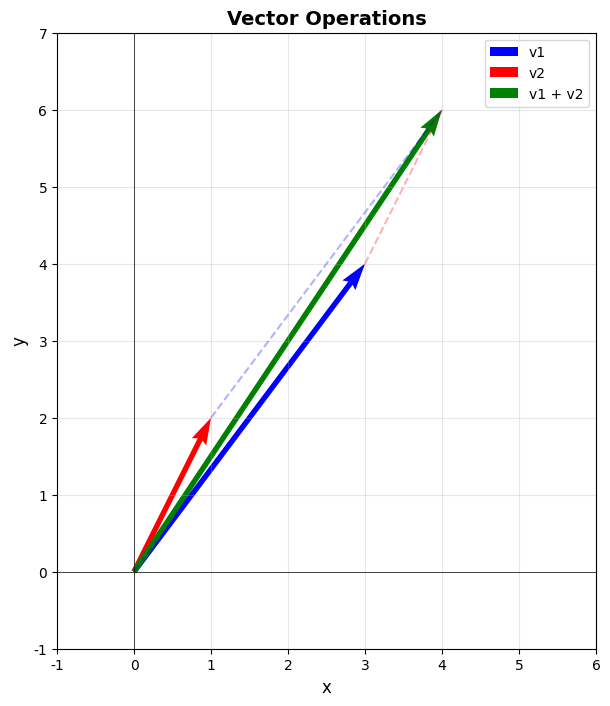

Here is the Python script that generated this plot: (Note: this script raises an exception after producing the figure.)
"""
レッスン5: 線形代数
Linear Algebra

このレッスンでは以下を学びます：
- ベクトルと行列の基本操作
- 行列の演算（積、転置、逆行列）
- 固有値と固有ベクトル
- 線形変換の可視化
- 主成分分析（PCA）の基礎
"""

import numpy as np
import matplotlib.pyplot as plt
import matplotlib
matplotlib.use('Agg')

plt.rcParams['font.sans-serif'] = ['DejaVu Sans']
plt.rcParams['axes.unicode_minus'] = False

def vector_basics():
    """ベクトルの基本"""
    print("=" * 50)
    print("1. ベクトルの基本")
    print("=" * 50)

    # ベクトルの作成
    v1 = np.array([3, 4])
    v2 = np.array([1, 2])

    print(f"v1 = {v1}")
    print(f"v2 = {v2}")

    # ベクトルの操作
    print(f"\nベクトルの加算: v1 + v2 = {v1 + v2}")
    print(f"ベクトルの減算: v1 - v2 = {v1 - v2}")
    print(f"スカラー倍: 2 * v1 = {2 * v1}")

    # ノルム（長さ）
    print(f"\nv1のノルム（長さ）: ||v1|| = {np.linalg.norm(v1):.4f}")
    print(f"v2のノルム（長さ）: ||v2|| = {np.linalg.norm(v2):.4f}")

    # 内積
    dot_product = np.dot(v1, v2)
    print(f"\n内積: v1 · v2 = {dot_product}")

    # 角度
    cos_theta = dot_product / (np.linalg.norm(v1) * np.linalg.norm(v2))
    theta = np.arccos(cos_theta)
    print(f"v1とv2のなす角: {np.degrees(theta):.2f}°")

    # 可視化
    fig, ax = plt.subplots(figsize=(8, 8))

    # ベクトルの描画
    ax.quiver(0, 0, v1[0], v1[1], angles='xy', scale_units='xy', scale=1,
             color='blue', width=0.01, label='v1')
    ax.quiver(0, 0, v2[0], v2[1], angles='xy', scale_units='xy', scale=1,
             color='red', width=0.01, label='v2')
    ax.quiver(0, 0, (v1+v2)[0], (v1+v2)[1], angles='xy', scale_units='xy', scale=1,
             color='green', width=0.01, label='v1 + v2')

    # ベクトル加算の平行四辺形
    ax.plot([0, v1[0]], [0, v1[1]], 'b--', alpha=0.3)
    ax.plot([v2[0], (v1+v2)[0]], [v2[1], (v1+v2)[1]], 'b--', alpha=0.3)
    ax.plot([v1[0], (v1+v2)[0]], [v1[1], (v1+v2)[1]], 'r--', alpha=0.3)

    ax.set_xlim(-1, 6)
    ax.set_ylim(-1, 7)
    ax.set_aspect('equal')
    ax.grid(True, alpha=0.3)
    ax.axhline(y=0, color='k', linestyle='-', linewidth=0.5)
    ax.axvline(x=0, color='k', linestyle='-', linewidth=0.5)
    ax.set_xlabel('x', fontsize=12)
    ax.set_ylabel('y', fontsize=12)
    ax.set_title('Vector Operations', fontsize=14, fontweight='bold')
    ax.legend()

    plt.savefig('../../outputs/05_vector_operations.png', dpi=150, bbox_inches='tight')
    print("\nグラフを保存しました: outputs/05_vector_operations.png")
    plt.close()

def matrix_operations():
    """行列の基本操作"""
    print("\n" + "=" * 50)
    print("2. 行列の基本操作")
    print("=" * 50)

    A = np.array([[1, 2], [3, 4]])
    B = np.array([[5, 6], [7, 8]])

    print("行列 A:")
    print(A)
    print("\n行列 B:")
    print(B)

    # 行列の演算
    print("\n加算 A + B:")
    print(A + B)

    print("\n乗算 A @ B (行列積):")
    print(A @ B)

    print("\n要素ごとの積 A * B:")
    print(A * B)

    print("\n転置 A^T:")
    print(A.T)

    # 逆行列
    A_inv = np.linalg.inv(A)
    print("\n逆行列 A^(-1):")
    print(A_inv)

    print("\nA @ A^(-1) (単位行列になる):")
    print(A @ A_inv)

    # 行列式
    det_A = np.linalg.det(A)
    print(f"\n行列式 det(A) = {det_A:.4f}")

    # トレース
    trace_A = np.trace(A)
    print(f"トレース tr(A) = {trace_A:.4f}")

def linear_transformations():
    """線形変換の可視化"""
    print("\n" + "=" * 50)
    print("3. 線形変換の可視化")
    print("=" * 50)

    # 単位ベクトルと格子点
    def create_grid():
        x = np.linspace(-2, 2, 9)
        y = np.linspace(-2, 2, 9)
        points = []
        for xi in x:
            for yi in y:
                points.append([xi, yi])
        return np.array(points).T

    grid = create_grid()

    # いくつかの線形変換
    transformations = {
        'Identity': np.array([[1, 0], [0, 1]]),
        'Scaling': np.array([[2, 0], [0, 0.5]]),
        'Rotation (45°)': np.array([[np.cos(np.pi/4), -np.sin(np.pi/4)],
                                     [np.sin(np.pi/4), np.cos(np.pi/4)]]),
        'Shear': np.array([[1, 0.5], [0, 1]]),
        'Reflection': np.array([[1, 0], [0, -1]])
    }

    fig, axes = plt.subplots(2, 3, figsize=(15, 10))
    axes = axes.flatten()

    for idx, (name, T) in enumerate(transformations.items()):
        ax = axes[idx]

        # 元の格子
        ax.scatter(grid[0], grid[1], c='lightblue', s=30, alpha=0.5, label='Original')

        # 変換後の格子
        transformed = T @ grid
        ax.scatter(transformed[0], transformed[1], c='red', s=30, alpha=0.7, label='Transformed')

        # 基底ベクトル
        e1 = np.array([1, 0])
        e2 = np.array([0, 1])
        te1 = T @ e1
        te2 = T @ e2

        ax.quiver(0, 0, e1[0], e1[1], angles='xy', scale_units='xy', scale=1,
                 color='blue', width=0.01, alpha=0.5)
        ax.quiver(0, 0, e2[0], e2[1], angles='xy', scale_units='xy', scale=1,
                 color='green', width=0.01, alpha=0.5)
        ax.quiver(0, 0, te1[0], te1[1], angles='xy', scale_units='xy', scale=1,
                 color='darkblue', width=0.015)
        ax.quiver(0, 0, te2[0], te2[1], angles='xy', scale_units='xy', scale=1,
                 color='darkgreen', width=0.015)

        ax.set_xlim(-3, 3)
        ax.set_ylim(-3, 3)
        ax.set_aspect('equal')
        ax.grid(True, alpha=0.3)
        ax.axhline(y=0, color='k', linestyle='-', linewidth=0.5)
        ax.axvline(x=0, color='k', linestyle='-', linewidth=0.5)
        ax.set_title(f'{name}\n{T}', fontsize=11, fontweight='bold')
        ax.legend(fontsize=8)

    # 最後のサブプロットを非表示
    axes[-1].axis('off')

    plt.tight_layout()
    plt.savefig('../../outputs/05_linear_transformations.png', dpi=150, bbox_inches='tight')
    print("グラフを保存しました: outputs/05_linear_transformations.png")
    plt.close()

def eigenvalues_eigenvectors():
    """固有値と固有ベクトル"""
    print("\n" + "=" * 50)
    print("4. 固有値と固有ベクトル")
    print("=" * 50)

    A = np.array([[4, 2], [1, 3]])
    print("行列 A:")
    print(A)

    # 固有値と固有ベクトルの計算
    eigenvalues, eigenvectors = np.linalg.eig(A)

    print(f"\n固有値: {eigenvalues}")
    print("\n固有ベクトル:")
    print(eigenvectors)

    # 検証: A * v = λ * v
    print("\n検証:")
    for i in range(len(eigenvalues)):
        v = eigenvectors[:, i]
        lam = eigenvalues[i]
        Av = A @ v
        lam_v = lam * v
        print(f"\n固有値 λ{i+1} = {lam:.4f}")
        print(f"固有ベクトル v{i+1} = {v}")
        print(f"A @ v{i+1} = {Av}")
        print(f"λ{i+1} * v{i+1} = {lam_v}")
        print(f"誤差: {np.linalg.norm(Av - lam_v):.2e}")

    # 可視化
    fig, ax = plt.subplots(figsize=(10, 10))

    # 格子点
    theta = np.linspace(0, 2*np.pi, 20)
    circle = np.array([np.cos(theta), np.sin(theta)])

    # 元の円
    ax.plot(circle[0], circle[1], 'b-', alpha=0.5, linewidth=2, label='Original circle')

    # 変換後の楕円
    transformed = A @ circle
    ax.plot(transformed[0], transformed[1], 'r-', alpha=0.5, linewidth=2, label='Transformed')

    # 固有ベクトルの描画
    colors = ['green', 'purple']
    for i in range(len(eigenvalues)):
        v = eigenvectors[:, i]
        lam = eigenvalues[i]

        # 元のベクトル
        ax.quiver(0, 0, v[0], v[1], angles='xy', scale_units='xy', scale=1,
                 color=colors[i], width=0.015, alpha=0.5)

        # 変換後のベクトル (λv)
        ax.quiver(0, 0, lam*v[0], lam*v[1], angles='xy', scale_units='xy', scale=1,
                 color=colors[i], width=0.02,
                 label=f'Eigenvector {i+1} (λ={lam:.2f})')

    ax.set_xlim(-6, 6)
    ax.set_ylim(-6, 6)
    ax.set_aspect('equal')
    ax.grid(True, alpha=0.3)
    ax.axhline(y=0, color='k', linestyle='-', linewidth=0.5)
    ax.axvline(x=0, color='k', linestyle='-', linewidth=0.5)
    ax.set_xlabel('x', fontsize=12)
    ax.set_ylabel('y', fontsize=12)
    ax.set_title('Eigenvalues and Eigenvectors', fontsize=14, fontweight='bold')
    ax.legend()

    plt.savefig('../../outputs/05_eigenvalues.png', dpi=150, bbox_inches='tight')
    print("\nグラフを保存しました: outputs/05_eigenvalues.png")
    plt.close()

def singular_value_decomposition():
    """特異値分解（SVD）"""
    print("\n" + "=" * 50)
    print("5. 特異値分解 (SVD)")
    print("=" * 50)

    A = np.array([[3, 1, 1],
                  [-1, 3, 1]])

    print("行列 A:")
    print(A)
    print(f"形状: {A.shape}")

    # SVD
    U, S, Vt = np.linalg.svd(A)

    print(f"\nU (左特異ベクトル):\n{U}")
    print(f"形状: {U.shape}")

    print(f"\nS (特異値):\n{S}")

    print(f"\nV^T (右特異ベクトルの転置):\n{Vt}")
    print(f"形状: {Vt.shape}")

    # 再構成
    Sigma = np.zeros((A.shape[0], A.shape[1]))
    Sigma[:len(S), :len(S)] = np.diag(S)

    A_reconstructed = U @ Sigma @ Vt
    print(f"\n再構成された行列 A:")
    print(A_reconstructed)
    print(f"再構成誤差: {np.linalg.norm(A - A_reconstructed):.2e}")

def pca_example():
    """主成分分析（PCA）の基礎"""
    print("\n" + "=" * 50)
    print("6. 主成分分析（PCA）")
    print("=" * 50)

    # サンプルデータの生成
    np.random.seed(42)
    mean = [0, 0]
    cov = [[3, 1.5], [1.5, 1]]
    data = np.random.multivariate_normal(mean, cov, 300)

    print(f"データ形状: {data.shape}")
    print(f"平均: {np.mean(data, axis=0)}")
    print(f"共分散行列:\n{np.cov(data.T)}")

    # PCAの実行
    # 1. データの中心化
    data_centered = data - np.mean(data, axis=0)

    # 2. 共分散行列の計算
    cov_matrix = np.cov(data_centered.T)

    # 3. 固有値・固有ベクトルの計算
    eigenvalues, eigenvectors = np.linalg.eig(cov_matrix)

    # 固有値の降順にソート
    idx = eigenvalues.argsort()[::-1]
    eigenvalues = eigenvalues[idx]
    eigenvectors = eigenvectors[:, idx]

    print(f"\n固有値: {eigenvalues}")
    print(f"寄与率: {eigenvalues / eigenvalues.sum()}")
    print(f"累積寄与率: {np.cumsum(eigenvalues) / eigenvalues.sum()}")

    # 可視化
    fig, axes = plt.subplots(1, 2, figsize=(14, 6))

    # 元のデータと主成分
    axes[0].scatter(data[:, 0], data[:, 1], alpha=0.5, s=20)
    axes[0].set_aspect('equal')

    # 主成分の描画
    origin = np.mean(data, axis=0)
    for i in range(2):
        vec = eigenvectors[:, i] * np.sqrt(eigenvalues[i]) * 3
        axes[0].arrow(origin[0], origin[1], vec[0], vec[1],
                     head_width=0.2, head_length=0.2, fc=f'C{i+1}', ec=f'C{i+1}',
                     linewidth=3, label=f'PC{i+1} (λ={eigenvalues[i]:.2f})')

    axes[0].grid(True, alpha=0.3)
    axes[0].axhline(y=0, color='k', linestyle='--', alpha=0.3)
    axes[0].axvline(x=0, color='k', linestyle='--', alpha=0.3)
    axes[0].set_xlabel('Feature 1', fontsize=12)
    axes[0].set_ylabel('Feature 2', fontsize=12)
    axes[0].set_title('Original Data with Principal Components', fontsize=14, fontweight='bold')
    axes[0].legend()

    # 主成分空間への射影
    data_pca = data_centered @ eigenvectors
    axes[1].scatter(data_pca[:, 0], data_pca[:, 1], alpha=0.5, s=20)
    axes[1].set_aspect('equal')
    axes[1].grid(True, alpha=0.3)
    axes[1].axhline(y=0, color='k', linestyle='--', alpha=0.3)
    axes[1].axvline(x=0, color='k', linestyle='--', alpha=0.3)
    axes[1].set_xlabel('PC1', fontsize=12)
    axes[1].set_ylabel('PC2', fontsize=12)
    axes[1].set_title('Data in Principal Component Space', fontsize=14, fontweight='bold')

    plt.tight_layout()
    plt.savefig('../../outputs/05_pca.png', dpi=150, bbox_inches='tight')
    print("\nグラフを保存しました: outputs/05_pca.png")
    plt.close()

def vector_space_concepts():
    """ベクトル空間の詳細な概念"""
    print("\n" + "=" * 50)
    print("7. ベクトル空間の詳細")
    print("=" * 50)

    print("ベクトル空間 (Vector Space) の定義:")
    print("体F上のベクトル空間Vは、以下を満たす集合:")
    print("\n【加法に関する性質】")
    print("1. 閉性: u, v ∈ V ⇒ u + v ∈ V")
    print("2. 結合律: (u + v) + w = u + (v + w)")
    print("3. 零ベクトルの存在: ∃0 ∈ V s.t. v + 0 = v")
    print("4. 逆元の存在: ∀v ∈ V, ∃(-v) ∈ V s.t. v + (-v) = 0")
    print("5. 交換律: u + v = v + u")

    print("\n【スカラー倍に関する性質】")
    print("6. 閉性: c ∈ F, v ∈ V ⇒ cv ∈ V")
    print("7. 分配律(1): c(u + v) = cu + cv")
    print("8. 分配律(2): (c + d)v = cv + dv")
    print("9. 結合律: c(dv) = (cd)v")
    print("10. 単位元: 1v = v")

    # 例: R^2 のベクトル空間
    print("\n" + "=" * 50)
    print("例: R²のベクトル空間")
    print("=" * 50)

    v1 = np.array([2, 3])
    v2 = np.array([1, -1])
    c1, c2 = 2, -1.5

    print(f"v1 = {v1}, v2 = {v2}")
    print(f"スカラー: c1 = {c1}, c2 = {c2}")

    print(f"\n閉性の確認:")
    print(f"v1 + v2 = {v1 + v2} ∈ R²")
    print(f"c1 × v1 = {c1 * v1} ∈ R²")

    print(f"\n分配律の確認:")
    print(f"c1(v1 + v2) = {c1 * (v1 + v2)}")
    print(f"c1×v1 + c1×v2 = {c1 * v1 + c1 * v2}")

    print("\n" + "=" * 50)
    print("部分空間 (Subspace)")
    print("=" * 50)

    print("部分空間: ベクトル空間Vの部分集合Wで、以下を満たすもの:")
    print("1. 0 ∈ W (零ベクトルを含む)")
    print("2. u, v ∈ W ⇒ u + v ∈ W (加法について閉じている)")
    print("3. c ∈ F, v ∈ W ⇒ cv ∈ W (スカラー倍について閉じている)")

    # R^3の部分空間の例
    print("\n例: R³の部分空間 - xy平面")
    print("W = {(x, y, 0) | x, y ∈ R}")

    w1 = np.array([1, 2, 0])
    w2 = np.array([3, -1, 0])
    c = 2.5

    print(f"\nw1 = {w1}, w2 = {w2}")
    print(f"w1 + w2 = {w1 + w2} ∈ W (z成分が0)")
    print(f"{c} × w1 = {c * w1} ∈ W (z成分が0)")

    # 可視化
    fig = plt.figure(figsize=(14, 6))

    # 2Dベクトル空間
    ax1 = fig.add_subplot(121)

    # いくつかのベクトルをプロット
    vectors_2d = [
        ([2, 3], 'blue', 'v1'),
        ([1, -1], 'red', 'v2'),
        ([3, 2], 'green', 'v1+v2'),
        ([4, 6], 'purple', '2v1'),
    ]

    for vec, color, label in vectors_2d:
        ax1.quiver(0, 0, vec[0], vec[1], angles='xy', scale_units='xy', scale=1,
                  color=color, width=0.008, label=label, alpha=0.7)

    ax1.set_xlim(-2, 6)
    ax1.set_ylim(-3, 7)
    ax1.set_aspect('equal')
    ax1.grid(True, alpha=0.3)
    ax1.axhline(y=0, color='k', linestyle='-', linewidth=0.5)
    ax1.axvline(x=0, color='k', linestyle='-', linewidth=0.5)
    ax1.set_xlabel('x', fontsize=12)
    ax1.set_ylabel('y', fontsize=12)
    ax1.set_title('Vector Space R²', fontsize=14, fontweight='bold')
    ax1.legend()

    # 3D部分空間
    ax2 = fig.add_subplot(122, projection='3d')

    # xy平面（部分空間）
    xx, yy = np.meshgrid(np.linspace(-3, 3, 10), np.linspace(-3, 3, 10))
    zz = np.zeros_like(xx)
    ax2.plot_surface(xx, yy, zz, alpha=0.3, color='cyan')

    # 部分空間内のベクトル
    vectors_3d = [
        ([2, 1, 0], 'blue'),
        ([1, 3, 0], 'red'),
        ([3, 4, 0], 'green'),
    ]

    for vec, color in vectors_3d:
        ax2.quiver(0, 0, 0, vec[0], vec[1], vec[2],
                  color=color, arrow_length_ratio=0.15, linewidth=2)

    # 部分空間外のベクトル（比較用）
    ax2.quiver(0, 0, 0, 1, 1, 2, color='orange',
              arrow_length_ratio=0.15, linewidth=2, linestyle='--')

    ax2.set_xlabel('x', fontsize=10)
    ax2.set_ylabel('y', fontsize=10)
    ax2.set_zlabel('z', fontsize=10)
    ax2.set_title('Subspace: xy-plane in R³', fontsize=14, fontweight='bold')
    ax2.set_xlim(-3, 3)
    ax2.set_ylim(-3, 3)
    ax2.set_zlim(-3, 3)

    plt.tight_layout()
    plt.savefig('../../outputs/05_vector_space.png', dpi=150, bbox_inches='tight')
    print("\nグラフを保存しました: outputs/05_vector_space.png")
    plt.close()

    # 基底と次元
    print("\n" + "=" * 50)
    print("基底 (Basis) と次元 (Dimension)")
    print("=" * 50)

    print("基底: ベクトル空間Vの線形独立なベクトルの集合で、")
    print("      Vの任意のベクトルを線形結合で表現できるもの")

    print("\n次元: 基底のベクトルの個数")

    print("\n例: R²の標準基底")
    e1 = np.array([1, 0])
    e2 = np.array([0, 1])
    print(f"e1 = {e1}, e2 = {e2}")
    print("任意のベクトルv = [x, y]は v = x×e1 + y×e2 と表現できる")

    v = np.array([3, 5])
    print(f"\nv = {v} = {v[0]}×{e1} + {v[1]}×{e2}")

    print(f"\nR²の次元: dim(R²) = 2")

def linear_maps_detailed():
    """線形写像の詳細"""
    print("\n" + "=" * 50)
    print("8. 線形写像の詳細")
    print("=" * 50)

    print("線形写像 (Linear Map) の定義:")
    print("写像 T: V → W が線形写像 ⟺ 以下を満たす:")
    print("1. T(u + v) = T(u) + T(v) (加法の保存)")
    print("2. T(cv) = cT(v) (スカラー倍の保存)")

    print("\n" + "=" * 50)
    print("線形写像の例")
    print("=" * 50)

    # 例1: 回転
    theta = np.pi / 4  # 45度
    R = np.array([[np.cos(theta), -np.sin(theta)],
                  [np.sin(theta), np.cos(theta)]])

    print(f"例1: 回転変換 (45度)")
    print(f"行列表現:\n{R}")

    v1 = np.array([2, 0])
    v2 = np.array([0, 2])

    print(f"\nv1 = {v1}")
    print(f"T(v1) = {R @ v1}")

    print(f"\nv2 = {v2}")
    print(f"T(v2) = {R @ v2}")

    # 線形性の確認
    print(f"\n線形性の確認:")
    print(f"T(v1 + v2) = {R @ (v1 + v2)}")
    print(f"T(v1) + T(v2) = {R @ v1 + R @ v2}")
    print(f"一致: {np.allclose(R @ (v1 + v2), R @ v1 + R @ v2)}")

    print("\n" + "=" * 50)
    print("核 (Kernel) と像 (Image)")
    print("=" * 50)

    print("核 (Ker(T)): T(v) = 0 となるvの集合")
    print("像 (Im(T)): Tによって写される全てのベクトルの集合")

    print("\n階数定理 (Rank-Nullity Theorem):")
    print("dim(V) = dim(Ker(T)) + dim(Im(T))")
    print("       = nullity(T) + rank(T)")

    # 例: 射影
    print("\n例: R³ → R² への射影")
    P = np.array([[1, 0, 0],
                  [0, 1, 0]])

    print(f"射影行列:\n{P}")

    v3d = np.array([2, 3, 4])
    print(f"\nv = {v3d}")
    print(f"P(v) = {P @ v3d}")

    print(f"\n核: Ker(P) = {{[0, 0, z] | z ∈ R}} (z軸)")
    print(f"次元: dim(Ker(P)) = 1")

    print(f"\n像: Im(P) = R² (xy平面)")
    print(f"次元: dim(Im(P)) = 2")

    print(f"\n階数定理の確認: dim(R³) = 3 = 1 + 2 ✓")

    # 可視化
    fig, axes = plt.subplots(1, 2, figsize=(14, 6))

    # 回転変換
    x = np.linspace(-3, 3, 20)
    y = np.linspace(-3, 3, 20)
    X, Y = np.meshgrid(x, y)

    # 元のグリッド
    for i in range(len(x)):
        axes[0].plot(X[i, :], Y[i, :], 'b-', alpha=0.3, linewidth=0.5)
        axes[0].plot(X[:, i], Y[:, i], 'b-', alpha=0.3, linewidth=0.5)

    # 変換後のグリッド
    for i in range(len(x)):
        row_transformed = R @ np.vstack([X[i, :], Y[i, :]])
        col_transformed = R @ np.vstack([X[:, i], Y[:, i]])
        axes[0].plot(row_transformed[0], row_transformed[1], 'r-', alpha=0.3, linewidth=0.5)
        axes[0].plot(col_transformed[0], col_transformed[1], 'r-', alpha=0.3, linewidth=0.5)

    # 基底ベクトル
    e1 = np.array([1, 0])
    e2 = np.array([0, 1])
    axes[0].quiver(0, 0, e1[0], e1[1], angles='xy', scale_units='xy', scale=1,
                  color='blue', width=0.01, label='Original basis')
    axes[0].quiver(0, 0, e2[0], e2[1], angles='xy', scale_units='xy', scale=1,
                  color='blue', width=0.01)

    Re1 = R @ e1
    Re2 = R @ e2
    axes[0].quiver(0, 0, Re1[0], Re1[1], angles='xy', scale_units='xy', scale=1,
                  color='red', width=0.015, label='Transformed basis')
    axes[0].quiver(0, 0, Re2[0], Re2[1], angles='xy', scale_units='xy', scale=1,
                  color='red', width=0.015)

    axes[0].set_xlim(-4, 4)
    axes[0].set_ylim(-4, 4)
    axes[0].set_aspect('equal')
    axes[0].grid(True, alpha=0.3)
    axes[0].set_title('Linear Map: Rotation (45°)', fontsize=14, fontweight='bold')
    axes[0].legend()

    # 同型写像と準同型写像
    axes[1].text(0.5, 0.95, 'Linear Map Properties', ha='center',
                fontsize=14, fontweight='bold', transform=axes[1].transAxes)

    properties = [
        "単射 (Injective / One-to-one):",
        "  T(u) = T(v) ⇒ u = v",
        "  ⟺ Ker(T) = {0}",
        "",
        "全射 (Surjective / Onto):",
        "  Im(T) = W",
        "  任意のw ∈ Wに対して、T(v) = w となるv ∈ Vが存在",
        "",
        "全単射 (Bijective):",
        "  単射 かつ 全射",
        "  ⟺ 同型写像 (Isomorphism)",
        "  ⟺ 可逆 (Invertible)",
        "",
        "準同型写像 (Homomorphism):",
        "  代数構造を保存する線形写像",
    ]

    for i, text in enumerate(properties):
        axes[1].text(0.1, 0.85 - i*0.05, text, fontsize=9,
                    transform=axes[1].transAxes, verticalalignment='top',
                    family='monospace')

    axes[1].axis('off')

    plt.tight_layout()
    plt.savefig('../../outputs/05_linear_maps.png', dpi=150, bbox_inches='tight')
    print("\nグラフを保存しました: outputs/05_linear_maps.png")
    plt.close()

def practical_deep_learning():
    """実務応用: Deep Learning"""
    print("\n" + "=" * 50)
    print("9. 実務応用: Deep Learning での線形代数")
    print("=" * 50)

    print("ニューラルネットワークは線形代数の応用の宝庫:")

    print("\n【1. 全結合層 (Dense Layer)】")
    print("y = Wx + b")
    print("  W: 重み行列 (線形変換)")
    print("  x: 入力ベクトル")
    print("  b: バイアスベクトル (平行移動)")

    # 簡単なニューラルネットワークの例
    print("\n例: 2層ニューラルネットワーク")

    # 入力
    x = np.array([[1], [2], [3]])  # 3次元入力
    print(f"入力 x (3次元):\n{x.T}")

    # 第1層: 3 → 4
    W1 = np.random.randn(4, 3) * 0.5
    b1 = np.random.randn(4, 1) * 0.1
    z1 = W1 @ x + b1
    a1 = np.maximum(0, z1)  # ReLU活性化
    print(f"\n第1層出力 (4次元):\n{a1.T}")

    # 第2層: 4 → 2
    W2 = np.random.randn(2, 4) * 0.5
    b2 = np.random.randn(2, 1) * 0.1
    z2 = W2 @ a1 + b2
    output = 1 / (1 + np.exp(-z2))  # Sigmoid活性化
    print(f"\n第2層出力 (2次元):\n{output.T}")

    print("\n【2. バッチ処理】")
    print("行列の各列が1つのサンプルを表現")
    print("X: (features × batch_size)")
    print("Y = WX + B (複数サンプルを同時に処理)")

    batch_size = 5
    X_batch = np.random.randn(3, batch_size)
    Y_batch = W1 @ X_batch + b1
    print(f"\nバッチ入力形状: {X_batch.shape}")
    print(f"バッチ出力形状: {Y_batch.shape}")

    print("\n【3. 注意機構 (Attention Mechanism)】")
    print("Transformer等で使用される重要な概念")
    print("Attention(Q, K, V) = softmax(QK^T/√d_k)V")
    print("  Q: Query行列")
    print("  K: Key行列")
    print("  V: Value行列")

    # 簡易的な注意機構
    d_k = 4
    seq_len = 3

    Q = np.random.randn(seq_len, d_k)
    K = np.random.randn(seq_len, d_k)
    V = np.random.randn(seq_len, d_k)

    # 注意スコアの計算
    scores = Q @ K.T / np.sqrt(d_k)
    attention_weights = np.exp(scores) / np.exp(scores).sum(axis=1, keepdims=True)
    attention_output = attention_weights @ V

    print(f"\nQuery形状: {Q.shape}")
    print(f"注意重み形状: {attention_weights.shape}")
    print(f"出力形状: {attention_output.shape}")

    print("\n【4. 埋め込み (Embeddings)】")
    print("単語やトークンを高次元ベクトル空間に埋め込む")
    print("線形代数の観点: ベクトル空間内での意味の表現")

    # Word2Vec風の例
    vocab_size = 1000
    embedding_dim = 128
    E = np.random.randn(vocab_size, embedding_dim) * 0.01

    word_id = 42
    word_vector = E[word_id]
    print(f"\n語彙サイズ: {vocab_size}")
    print(f"埋め込み次元: {embedding_dim}")
    print(f"単語ベクトル形状: {word_vector.shape}")

    # コサイン類似度
    word_id2 = 100
    word_vector2 = E[word_id2]
    cosine_sim = np.dot(word_vector, word_vector2) / (
        np.linalg.norm(word_vector) * np.linalg.norm(word_vector2)
    )
    print(f"\n単語{word_id}と単語{word_id2}のコサイン類似度: {cosine_sim:.4f}")

    # 可視化
    fig, axes = plt.subplots(2, 2, figsize=(14, 10))

    # ニューラルネットワーク構造
    axes[0, 0].text(0.5, 0.95, 'Neural Network Architecture',
                   ha='center', fontsize=12, fontweight='bold',
                   transform=axes[0, 0].transAxes)

    layer_info = [
        "Input Layer (3)",
        "  ↓ W1 (4×3), b1 (4×1)",
        "Hidden Layer (4)",
        "  ↓ ReLU",
        "  ↓ W2 (2×4), b2 (2×1)",
        "Output Layer (2)",
        "  ↓ Sigmoid",
        "",
        "Total params:",
        f"  W1: {W1.size}",
        f"  b1: {b1.size}",
        f"  W2: {W2.size}",
        f"  b2: {b2.size}",
        f"  Total: {W1.size + b1.size + W2.size + b2.size}"
    ]

    for i, text in enumerate(layer_info):
        axes[0, 0].text(0.1, 0.85 - i*0.055, text, fontsize=9,
                       transform=axes[0, 0].transAxes, verticalalignment='top',
                       family='monospace')
    axes[0, 0].axis('off')

    # 注意機構の重み
    im = axes[0, 1].imshow(attention_weights, cmap='viridis', aspect='auto')
    axes[0, 1].set_xlabel('Key Position', fontsize=10)
    axes[0, 1].set_ylabel('Query Position', fontsize=10)
    axes[0, 1].set_title('Attention Weights', fontsize=12, fontweight='bold')
    plt.colorbar(im, ax=axes[0, 1])

    # 埋め込み空間の2D投影（t-SNEやPCAの代わりに簡易版）
    # ランダムな単語のサンプル
    n_words = 50
    sample_embeddings = E[:n_words, :2]  # 最初の2次元のみ使用

    axes[1, 0].scatter(sample_embeddings[:, 0], sample_embeddings[:, 1],
                      alpha=0.6, s=50)
    for i in range(min(10, n_words)):
        axes[1, 0].annotate(f'w{i}', xy=sample_embeddings[i],
                           xytext=(5, 5), textcoords='offset points',
                           fontsize=8, alpha=0.7)
    axes[1, 0].set_xlabel('Dimension 1', fontsize=10)
    axes[1, 0].set_ylabel('Dimension 2', fontsize=10)
    axes[1, 0].set_title('Word Embeddings (2D projection)',
                        fontsize=12, fontweight='bold')
    axes[1, 0].grid(True, alpha=0.3)

    # 応用まとめ
    axes[1, 1].text(0.5, 0.95, 'Key Linear Algebra Applications in DL',
                   ha='center', fontsize=11, fontweight='bold',
                   transform=axes[1, 1].transAxes)

    applications = [
        "1. 行列積:",
        "   - 全結合層の計算",
        "   - バッチ処理",
        "",
        "2. 固有値・固有ベクトル:",
        "   - PCA (特徴量削減)",
        "   - スペクトル正規化",
        "",
        "3. SVD:",
        "   - 行列分解",
        "   - 推薦システム",
        "",
        "4. ノルム:",
        "   - L2正則化",
        "   - 勾配クリッピング",
        "",
        "5. 内積・コサイン類似度:",
        "   - 注意機構",
        "   - 類似度計算",
    ]

    for i, text in enumerate(applications):
        axes[1, 1].text(0.05, 0.88 - i*0.04, text, fontsize=8,
                       transform=axes[1, 1].transAxes, verticalalignment='top')
    axes[1, 1].axis('off')

    plt.tight_layout()
    plt.savefig('../../outputs/05_deep_learning.png', dpi=150, bbox_inches='tight')
    print("\nグラフを保存しました: outputs/05_deep_learning.png")
    plt.close()

def main():
    """メイン実行関数"""
    print("\n" + "=" * 50)
    print("Python数学学習: レッスン5 - 線形代数")
    print("=" * 50 + "\n")

    vector_basics()
    matrix_operations()
    linear_transformations()
    eigenvalues_eigenvectors()
    singular_value_decomposition()
    pca_example()
    vector_space_concepts()
    linear_maps_detailed()
    practical_deep_learning()

    print("\n" + "=" * 50)
    print("レッスン5 完了!")
    print("=" * 50 + "\n")

if __name__ == "__main__":
    main()
